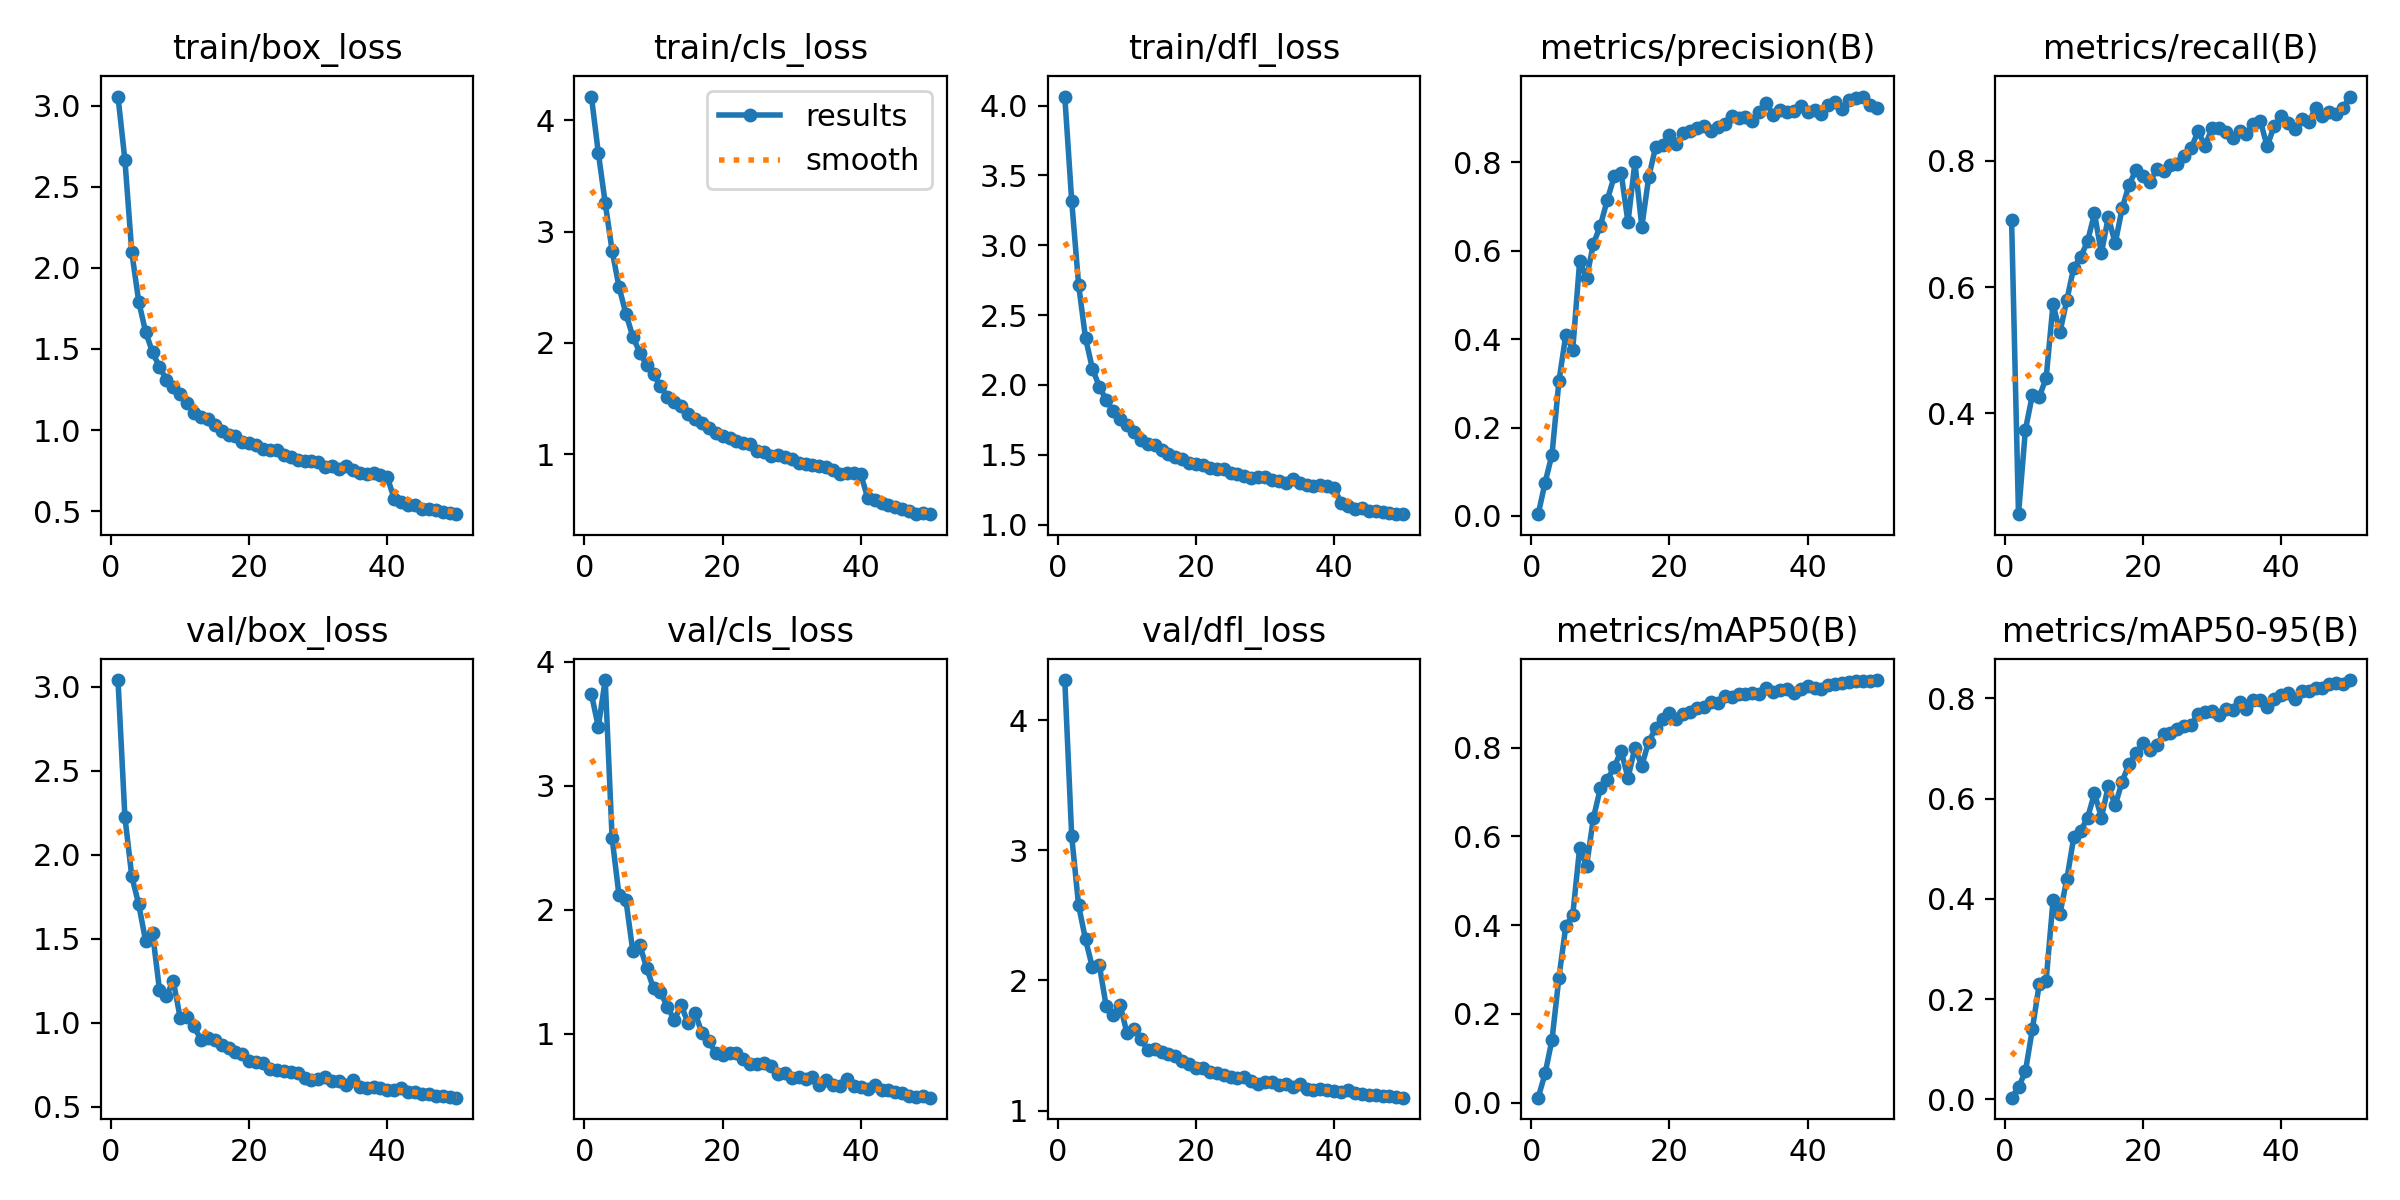

The table this chart was drawn from, first rows:
epoch, train/box_loss, train/cls_loss, train/dfl_loss, metrics/precision(B), metrics/recall(B), metrics/mAP50(B), metrics/mAP50-95(B), val/box_loss, val/cls_loss, val/dfl_loss, lr/pg0, lr/pg1, lr/pg2
1, 3.056, 4.214, 4.064, 0.00395, 0.706, 0.01115, 0.0036, 3.04, 3.738, 4.308, 0.0003308, 0.0003308, 0.0003308
2, 2.665, 3.71, 3.317, 0.07553, 0.2397, 0.06577, 0.02415, 2.225, 3.474, 3.107, 0.000651, 0.000651, 0.000651
3, 2.095, 3.258, 2.716, 0.139, 0.3737, 0.1417, 0.05591, 1.87, 3.851, 2.576, 0.000958, 0.000958, 0.000958
4, 1.792, 2.829, 2.336, 0.3049, 0.4283, 0.2819, 0.1398, 1.705, 2.576, 2.315, 0.0009406, 0.0009406, 0.0009406
5, 1.605, 2.502, 2.117, 0.4097, 0.4257, 0.3979, 0.2299, 1.485, 2.115, 2.099, 0.0009208, 0.0009208, 0.0009208
6, 1.48, 2.261, 1.988, 0.3762, 0.4554, 0.4226, 0.2368, 1.534, 2.077, 2.118, 0.000901, 0.000901, 0.000901
7, 1.389, 2.057, 1.891, 0.5759, 0.5728, 0.5739, 0.3969, 1.197, 1.664, 1.8, 0.0008812, 0.0008812, 0.0008812
8, 1.312, 1.914, 1.813, 0.5384, 0.5284, 0.5328, 0.3707, 1.158, 1.717, 1.733, 0.0008614, 0.0008614, 0.0008614
9, 1.267, 1.801, 1.757, 0.6161, 0.5796, 0.642, 0.4395, 1.248, 1.53, 1.815, 0.0008416, 0.0008416, 0.0008416
10, 1.22, 1.719, 1.717, 0.6571, 0.6309, 0.7084, 0.5226, 1.029, 1.365, 1.594, 0.0008218, 0.0008218, 0.0008218
11, 1.166, 1.609, 1.662, 0.7147, 0.6477, 0.7279, 0.5359, 1.035, 1.337, 1.628, 0.000802, 0.000802, 0.000802
12, 1.107, 1.517, 1.608, 0.7684, 0.6725, 0.7559, 0.5618, 0.9786, 1.215, 1.553, 0.0007822, 0.0007822, 0.0007822
13, 1.081, 1.468, 1.575, 0.7769, 0.7166, 0.7931, 0.6106, 0.8969, 1.114, 1.465, 0.0007624, 0.0007624, 0.0007624
14, 1.067, 1.436, 1.569, 0.6646, 0.6537, 0.7317, 0.5622, 0.9092, 1.23, 1.474, 0.0007426, 0.0007426, 0.0007426
15, 1.032, 1.361, 1.534, 0.8003, 0.711, 0.8001, 0.6246, 0.8949, 1.085, 1.447, 0.0007228, 0.0007228, 0.0007228
16, 0.9923, 1.318, 1.505, 0.6546, 0.6693, 0.7592, 0.5866, 0.8685, 1.171, 1.431, 0.000703, 0.000703, 0.000703
17, 0.9722, 1.281, 1.484, 0.7664, 0.7247, 0.8138, 0.6338, 0.8508, 1.006, 1.423, 0.0006832, 0.0006832, 0.0006832
18, 0.9621, 1.232, 1.471, 0.835, 0.7619, 0.8432, 0.6689, 0.8252, 0.9418, 1.383, 0.0006634, 0.0006634, 0.0006634
19, 0.926, 1.194, 1.441, 0.8387, 0.7856, 0.8642, 0.6901, 0.8111, 0.8425, 1.359, 0.0006436, 0.0006436, 0.0006436
20, 0.9176, 1.167, 1.433, 0.8625, 0.7758, 0.8776, 0.7106, 0.7701, 0.8273, 1.323, 0.0006238, 0.0006238, 0.0006238
21, 0.9058, 1.144, 1.429, 0.8427, 0.7663, 0.8655, 0.6969, 0.7651, 0.8462, 1.33, 0.000604, 0.000604, 0.000604
22, 0.8843, 1.117, 1.405, 0.8673, 0.7865, 0.8749, 0.7072, 0.7577, 0.8438, 1.299, 0.0005842, 0.0005842, 0.0005842
23, 0.878, 1.097, 1.401, 0.8722, 0.7836, 0.8807, 0.7281, 0.7245, 0.7939, 1.29, 0.0005644, 0.0005644, 0.0005644
24, 0.8746, 1.094, 1.395, 0.8787, 0.7937, 0.8884, 0.7303, 0.7175, 0.7574, 1.274, 0.0005446, 0.0005446, 0.0005446
25, 0.8446, 1.03, 1.373, 0.8816, 0.7948, 0.8916, 0.7389, 0.7101, 0.7531, 1.261, 0.0005248, 0.0005248, 0.0005248
26, 0.8343, 1.019, 1.362, 0.872, 0.8079, 0.9022, 0.7454, 0.7031, 0.7615, 1.252, 0.000505, 0.000505, 0.000505
27, 0.8168, 0.9873, 1.347, 0.88, 0.8206, 0.9004, 0.7475, 0.7011, 0.7432, 1.26, 0.0004852, 0.0004852, 0.0004852
28, 0.8116, 0.9924, 1.337, 0.8868, 0.8471, 0.9173, 0.7696, 0.6691, 0.6725, 1.229, 0.0004654, 0.0004654, 0.0004654
29, 0.8075, 0.9707, 1.343, 0.9061, 0.8239, 0.9152, 0.7721, 0.6575, 0.6812, 1.207, 0.0004456, 0.0004456, 0.0004456
30, 0.8019, 0.9614, 1.341, 0.9016, 0.8515, 0.9208, 0.7756, 0.6649, 0.6423, 1.219, 0.0004258, 0.0004258, 0.0004258
31, 0.7749, 0.9208, 1.317, 0.903, 0.8523, 0.921, 0.7671, 0.6774, 0.6487, 1.218, 0.000406, 0.000406, 0.000406
32, 0.7767, 0.916, 1.312, 0.8928, 0.8451, 0.9222, 0.7791, 0.6501, 0.6383, 1.199, 0.0003862, 0.0003862, 0.0003862
33, 0.7603, 0.8994, 1.301, 0.9136, 0.8357, 0.9199, 0.7764, 0.6529, 0.6507, 1.202, 0.0003664, 0.0003664, 0.0003664
34, 0.776, 0.8985, 1.327, 0.9344, 0.8469, 0.9349, 0.7921, 0.6271, 0.5898, 1.177, 0.0003466, 0.0003466, 0.0003466
35, 0.7512, 0.8816, 1.295, 0.9084, 0.8431, 0.9249, 0.7787, 0.6567, 0.6243, 1.204, 0.0003268, 0.0003268, 0.0003268
36, 0.7375, 0.8555, 1.286, 0.9177, 0.8586, 0.9294, 0.7959, 0.6175, 0.5875, 1.165, 0.000307, 0.000307, 0.000307
37, 0.728, 0.8263, 1.276, 0.9135, 0.8637, 0.9333, 0.7959, 0.6104, 0.5774, 1.155, 0.0002872, 0.0002872, 0.0002872
38, 0.7346, 0.83, 1.285, 0.9157, 0.8229, 0.9228, 0.7835, 0.6154, 0.6337, 1.163, 0.0002674, 0.0002674, 0.0002674
39, 0.7254, 0.8285, 1.276, 0.9286, 0.8553, 0.9319, 0.7979, 0.608, 0.5775, 1.159, 0.0002476, 0.0002476, 0.0002476
40, 0.709, 0.8201, 1.264, 0.9139, 0.8707, 0.9387, 0.8058, 0.6007, 0.5689, 1.152, 0.0002278, 0.0002278, 0.0002278
41, 0.5736, 0.6062, 1.153, 0.9187, 0.86, 0.9355, 0.8102, 0.5983, 0.553, 1.144, 0.000208, 0.000208, 0.000208
42, 0.5562, 0.593, 1.136, 0.9108, 0.8512, 0.9317, 0.7994, 0.6125, 0.586, 1.16, 0.0001882, 0.0001882, 0.0001882
43, 0.5407, 0.5618, 1.113, 0.9309, 0.8672, 0.9411, 0.8145, 0.5871, 0.5487, 1.131, 0.0001684, 0.0001684, 0.0001684
44, 0.5362, 0.5469, 1.117, 0.9376, 0.8613, 0.9426, 0.8141, 0.5849, 0.5445, 1.126, 0.0001486, 0.0001486, 0.0001486
45, 0.5163, 0.5278, 1.101, 0.9203, 0.8834, 0.9456, 0.8214, 0.5719, 0.5282, 1.119, 0.0001288, 0.0001288, 0.0001288
46, 0.5108, 0.5093, 1.097, 0.9419, 0.8709, 0.9475, 0.82, 0.5732, 0.5216, 1.119, 0.000109, 0.000109, 0.000109
47, 0.5063, 0.4917, 1.088, 0.9456, 0.8776, 0.9513, 0.8291, 0.5605, 0.4964, 1.112, 8.92e-05, 8.92e-05, 8.92e-05
48, 0.4955, 0.4658, 1.086, 0.9492, 0.8742, 0.9504, 0.8301, 0.5598, 0.4922, 1.108, 6.94e-05, 6.94e-05, 6.94e-05
49, 0.4908, 0.4706, 1.078, 0.93, 0.8844, 0.9491, 0.8293, 0.5596, 0.5009, 1.105, 4.96e-05, 4.96e-05, 4.96e-05
50, 0.4819, 0.4614, 1.075, 0.9222, 0.9021, 0.9524, 0.8364, 0.5526, 0.4853, 1.099, 2.98e-05, 2.98e-05, 2.98e-05
